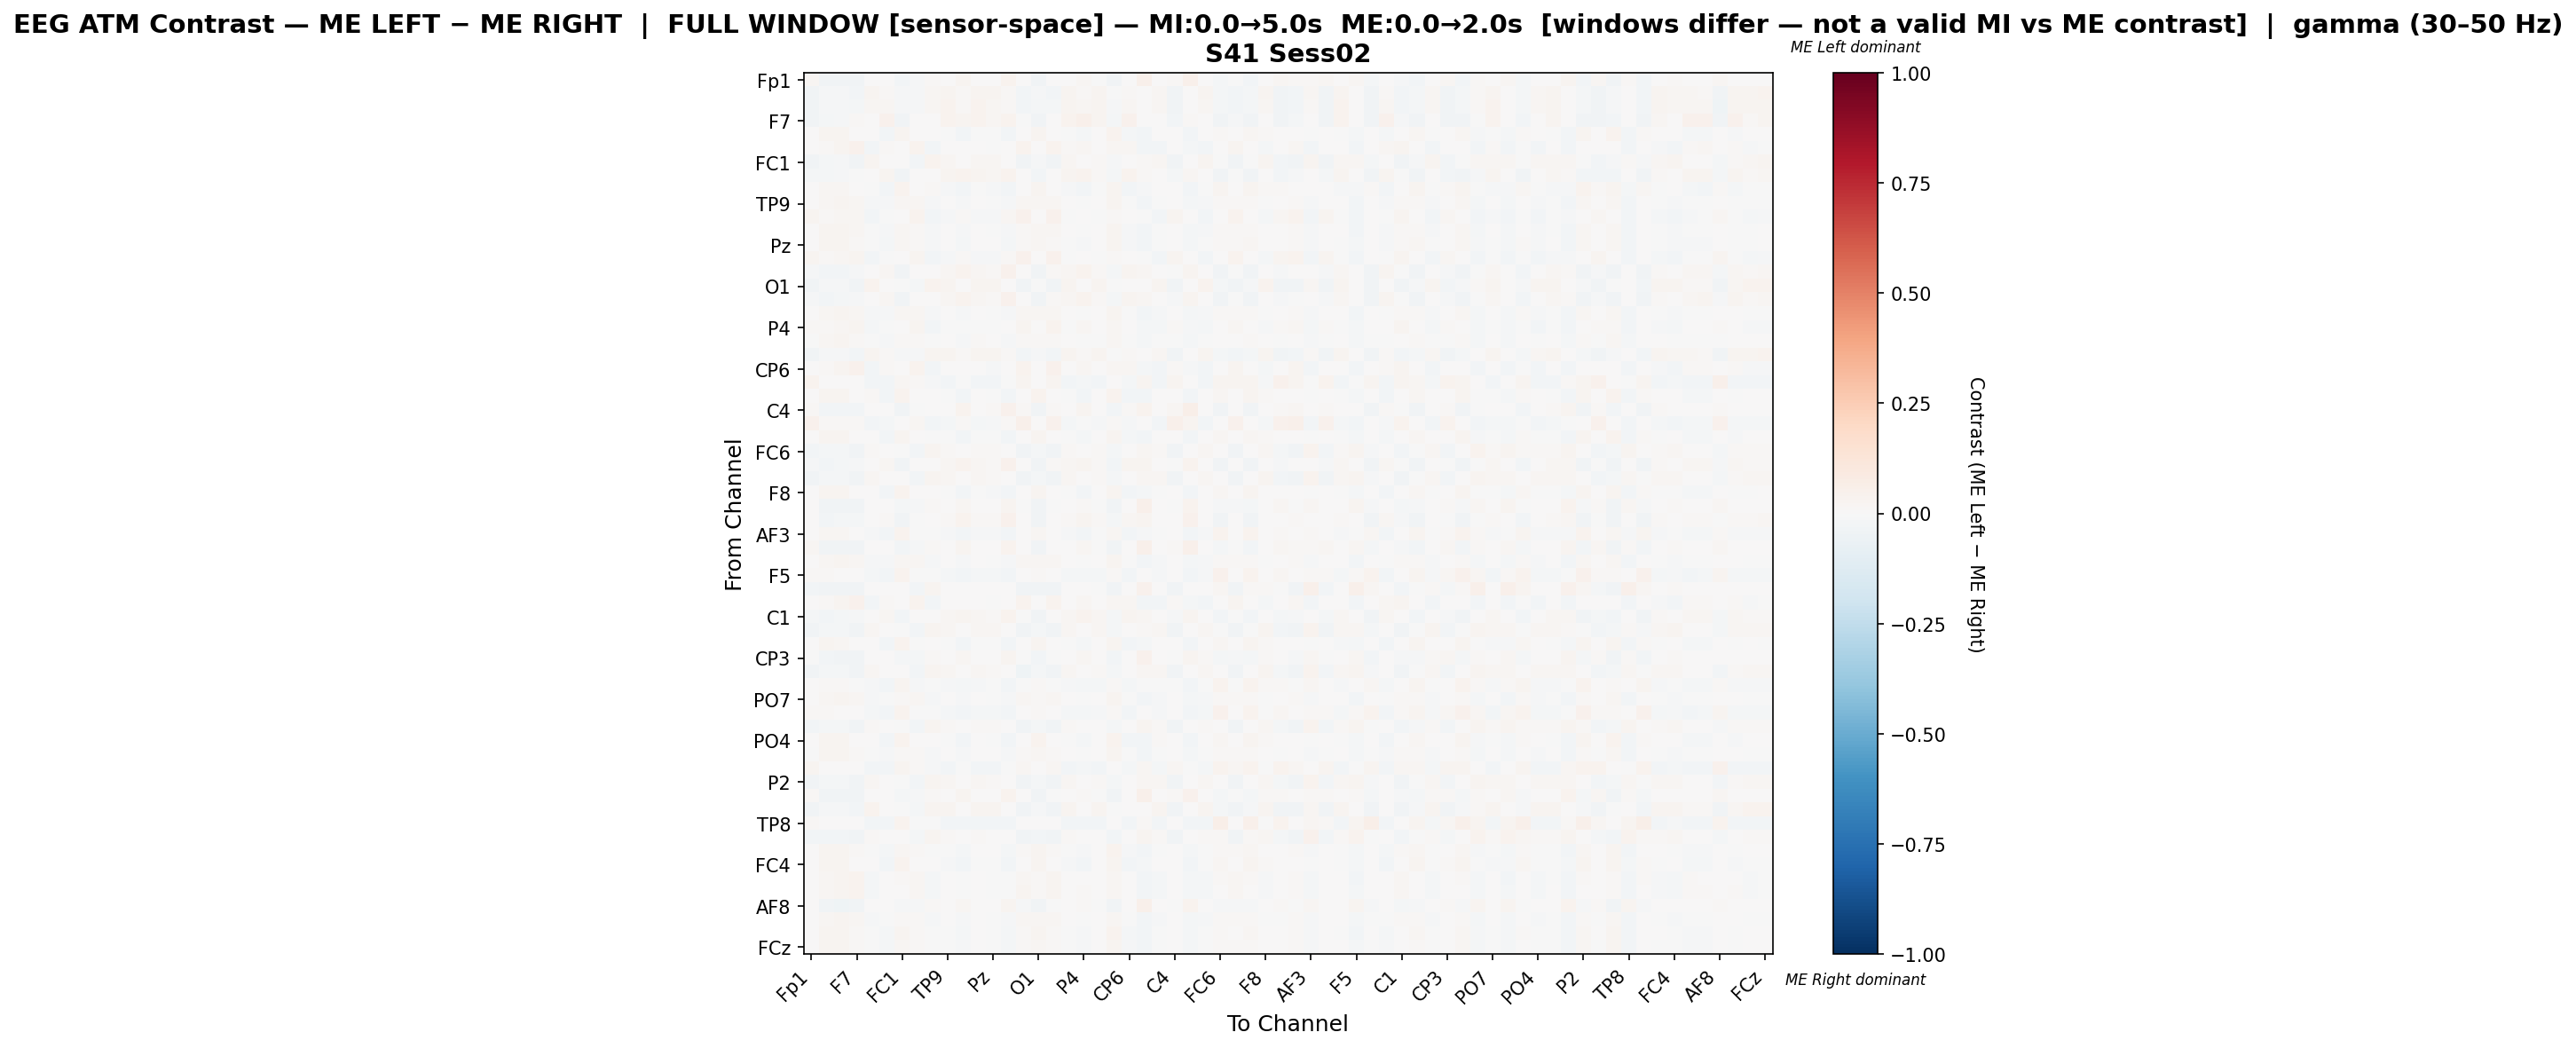

Source data for this figure (header and first rows):
, Fp1, Fz, F3, F7, FT9, FC5, FC1, C3, T7, TP9, CP5, CP1, Pz, P3, P7, O1, Oz, O2, P4, P8, TP10, CP6, CP2
Fp1, 0.02332, -0.03715, -0.03715, -0.03418, 0.0, 0.0, -0.02828, -0.012, 0.01032, 0.0, 0.0295, 0.0, 0.001475, 0.0354, 0.00119, -0.03715, 0.001212, 0.0, 0.0177, -0.004458, -0.03566, 0.0059, 0.0472
Fz, -0.03721, -0.008144, -0.01127, -0.02468, 0.02514, 0.009427, -0.01133, -0.01457, 0.022, 0.02828, 0.009427, 0.03064, 0.02592, 0.009427, -0.02933, -0.01364, -0.02623, 0.02749, 0.01257, 0.02675, -0.004237, 0.009427, 0.0
F3, -0.03698, -0.01168, -0.01055, -0.01814, 0.02083, 0.01562, -0.01516, -0.007866, 0.02009, 0.03125, 0.01265, 0.03199, 0.02307, 0.01414, -0.02766, -0.01838, -0.01974, 0.03051, 0.01637, 0.0289, -0.008584, 0.01562, 0.0
F7, -0.03368, -0.02133, -0.008838, 0.01174, 0.002743, 0.04252, -0.0349, 0.006979, 0.0, 0.03429, 0.02743, 0.03292, 0.02058, 0.03292, -0.003497, -0.03505, 0.0006182, 0.03704, 0.04801, 0.02425, -0.01859, 0.04252, 0.0
FT9, 0.0, 0.0289, 0.02794, 0.00289, 0.006645, -0.02515, 0.03083, 0.003444, 0.00355, -0.004157, -0.02398, -0.0003039, -0.003748, -0.02515, 0.00289, 0.03083, 0.00289, -0.005121, -0.02109, 0.001069, 0.03276, -0.02164, -0.02687
FC5, 0.001406, 0.01547, 0.02672, 0.04501, -0.02544, 0.01395, 0.0, 0.0329, -0.02938, 0.005783, 0.001011, 0.004377, -0.006022, 0.005507, 0.03376, 0.001406, 0.03797, 0.008596, 0.01789, 0.004677, 0.01828, 0.01734, -0.02712
FC1, -0.03489, -0.01571, -0.01496, -0.0349, 0.02531, 0.0, 0.003442, -0.02501, 0.03298, 0.01764, 0.0, 0.02071, 0.0161, 0.0, -0.03642, -0.01341, -0.03642, 0.01687, 0.002301, 0.01539, -0.01341, 0.0, 0.01534
C3, -0.02248, -0.0207, -0.007936, -0.007111, 0.005488, 0.02744, -0.03236, 0.003454, 0.003293, 0.02744, 0.03183, 0.02744, 0.01647, 0.03732, 0.003454, -0.03058, 0.004964, 0.02964, 0.03183, 0.01414, -0.01919, 0.03183, 0.01207
T7, 0.004288, 0.02144, 0.02144, 0.0, -0.0005931, -0.02804, 0.03602, 0.0002365, 0.009388, -0.0112, -0.02687, -0.007765, -0.01057, -0.02804, 0.0, 0.02487, 0.0, -0.01205, -0.02601, -0.006286, 0.02487, -0.02453, -0.01486
TP9, 0.0006693, 0.02343, 0.02744, 0.0174, -0.009296, -0.0113, 0.01673, 0.01574, -0.01314, 0.002923, -0.01348, 0.003592, -0.002103, -0.01197, 0.01606, 0.0174, 0.0174, 0.003592, -0.006789, 0.003251, 0.02544, -0.007799, -0.02687
CP5, 0.02391, 0.01196, 0.01739, 0.02283, -0.0263, -0.006731, 0.0, 0.03142, -0.02966, -0.007917, 0.01293, -0.007917, -0.01098, 0.0161, 0.04457, 0.001087, 0.04239, -0.00683, 0.003151, -0.00416, 0.01413, 0.001176, -0.004457
CP1, 0.001324, 0.02449, 0.0278, 0.01655, -0.007521, -0.01215, 0.01853, 0.01487, -0.01067, 0.001238, -0.01363, 0.003223, -0.003044, -0.01282, 0.01522, 0.01853, 0.01655, 0.0019, -0.007677, 0.002912, 0.02647, -0.008649, -0.02687
Pz, 0.001592, 0.02787, 0.02707, 0.01194, -0.007769, -0.01732, 0.01831, 0.01076, -0.01214, 0.0005988, -0.01614, 0.0005988, 0.002175, -0.01653, 0.01194, 0.0199, 0.01194, -0.0001974, -0.01056, 0.00653, 0.02946, -0.01376, -0.02728
P3, 0.02539, 0.01074, 0.0166, 0.02344, -0.0263, -0.005788, 0.0, 0.02899, -0.02938, -0.007894, 0.009991, -0.007894, -0.01247, 0.01472, 0.04492, 0.0009766, 0.04492, -0.005941, 0.007061, -0.006304, 0.0127, 0.001508, -0.004658
P7, -0.01025, -0.02674, -0.02584, -0.01085, 0.001832, 0.02198, -0.03374, 0.004146, 0.0, 0.02106, 0.03571, 0.02106, 0.01465, 0.04212, 0.003461, -0.03589, 0.01051, 0.02289, 0.03388, 0.01525, -0.02337, 0.02564, 0.02198
O1, -0.03721, -0.007826, -0.01134, -0.03215, 0.03526, 0.001959, -0.002767, -0.02146, 0.03134, 0.02547, 0.001959, 0.02938, 0.02351, 0.001959, -0.0368, -0.005867, -0.0337, 0.02449, 0.005877, 0.0253, -0.003338, 0.001959, 0.0
Oz, -0.01305, -0.02653, -0.01965, -0.01007, 0.001797, 0.02246, -0.03433, 0.001885, 0.0, 0.02246, 0.03324, 0.02156, 0.01527, 0.04043, 0.005813, -0.03552, 0.009103, 0.02336, 0.03594, 0.01529, -0.02324, 0.02695, 0.01977
O2, 0.001384, 0.02284, 0.02768, 0.01869, -0.01074, -0.01074, 0.01592, 0.01635, -0.01398, 0.002628, -0.01303, 0.00332, -0.002648, -0.01143, 0.01661, 0.01661, 0.01799, 0.00332, -0.005416, 0.002889, 0.02491, -0.00654, -0.02687
P4, 0.01099, 0.01557, 0.01923, 0.03022, -0.02206, -0.0009972, 0.004579, 0.02354, -0.02691, -0.002183, -0.002558, -0.003099, -0.007137, 0.0008343, 0.03022, 0.00641, 0.03297, -0.001268, 0.01667, 0.001, 0.0174, 0.003477, -0.01996
P8, -0.005157, 0.02108, 0.02428, 0.009071, -0.002335, -0.00911, 0.01314, 0.008092, -0.006211, 0.005984, -0.009298, 0.008016, 0.002897, -0.00911, 0.00956, 0.01498, 0.009071, 0.005984, -0.004555, -0.001017, 0.02194, -0.005609, -0.02217
TP10, -0.03658, -0.008658, -0.0079, -0.02404, 0.02645, 0.009552, -0.01082, -0.01511, 0.02351, 0.02719, 0.009552, 0.03086, 0.02572, 0.01029, -0.02703, -0.0138, -0.02553, 0.02719, 0.01323, 0.02491, -0.004226, 0.009552, 0.0
CP6, 0.007417, 0.0136, 0.02349, 0.04079, -0.02531, 0.008097, 0.0, 0.03464, -0.02899, 0.001917, 0.001888, 0.0006807, -0.009236, 0.006861, 0.03585, 0.001236, 0.03956, 0.004389, 0.01672, 0.003011, 0.01607, 0.01666, -0.0216
CP2, 0.03441, 0.0, 0.0, 0.0, -0.02847, -0.02847, 0.02331, 0.00996, -0.01518, -0.02961, -0.006247, -0.02961, -0.02733, -0.002947, 0.02886, 0.0, 0.02664, -0.02961, -0.01624, -0.02392, 0.0, -0.02062, 0.02594
Cz, 0.0, 0.0295, 0.0274, 0.0, 0.008049, -0.02899, 0.03372, 0.001953, 0.004734, -0.003696, -0.02778, 0.0005192, -0.004595, -0.02899, 0.0, 0.03267, 0.0, -0.004749, -0.02356, 0.005504, 0.03267, -0.02536, -0.02778
C4, 0.01139, -0.03123, -0.02973, -0.02672, 0.003044, 0.00761, -0.03433, -0.004035, 0.0, 0.00761, 0.03805, 0.00761, 0.009132, 0.04414, 0.01139, -0.03579, 0.009841, 0.00761, 0.02435, 0.003133, -0.02821, 0.0137, 0.03805
T8, 0.04502, 0.008186, 0.008186, 0.01091, -0.02552, -0.0187, 0.0, 0.02093, -0.02938, -0.01983, 0.009716, -0.01846, -0.01484, 0.01541, 0.04775, 0.001364, 0.04502, -0.01846, -0.001198, -0.01531, 0.00955, -0.009852, 0.006988
FT10, 0.0, 0.02836, 0.02653, 0.002745, 0.004688, -0.0255, 0.03111, 0.00323, -0.0001013, -0.004676, -0.02437, -0.001016, -0.004246, -0.0255, 0.002745, 0.02928, 0.002745, -0.005591, -0.02071, 0.002589, 0.03111, -0.02211, -0.02529
FC6, -0.03098, -0.02282, -0.0204, -0.0349, 0.01451, 0.0, -0.001356, -0.02459, 0.0272, 0.0136, 0.0, 0.01451, 0.01179, 0.0, -0.03642, -0.02191, -0.03642, 0.0136, 0.0, 0.009047, -0.02191, 0.0, 0.02267
FC2, -0.009737, -0.02622, -0.02118, -0.01433, 0.002198, 0.01978, -0.03411, 0.004413, 0.0, 0.01978, 0.03846, 0.01868, 0.01209, 0.04286, 0.007394, -0.03611, 0.009396, 0.01978, 0.03077, 0.01558, -0.02357, 0.02418, 0.02527
F4, -0.03569, -0.02025, -0.01714, -0.03433, 0.01868, 0.0, 0.0006026, -0.02443, 0.02681, 0.01706, 0.0, 0.01787, 0.01543, 0.0, -0.03731, -0.01944, -0.03582, 0.01625, 0.001625, 0.01258, -0.01795, 0.0, 0.01706
F8, 0.0, 0.02595, 0.02422, 0.00173, 0.005068, -0.02741, 0.03374, 0.004325, 0.002669, -0.005116, -0.02741, -0.001656, -0.00838, -0.02741, 0.00173, 0.02768, 0.00173, -0.005981, -0.02395, 0.005148, 0.02855, -0.02588, -0.02309
Fp2, 0.005961, -0.03731, -0.03582, -0.03433, 0.0, 0.0, -0.01678, -0.01517, 0.0152, 0.0, 0.02222, 0.0, 0.00117, 0.0269, -0.006904, -0.03731, -0.006581, 0.0, 0.01287, -0.004478, -0.03582, 0.004678, 0.04912
AF7, 0.001923, -0.02565, -0.0231, -0.01948, 0.002121, 0.01379, -0.03433, -0.002475, 0.00106, 0.01379, 0.03499, 0.01485, 0.01485, 0.0403, 0.006165, -0.03625, 0.004476, 0.01485, 0.02651, 0.009308, -0.02204, 0.01803, 0.02757
AF3, 0.00304, 0.01824, 0.01596, 0.0, -0.01099, -0.02847, 0.03343, -0.0004264, -0.00458, -0.01142, -0.02728, -0.01218, -0.009806, -0.02847, 0.0, 0.01824, 0.0, -0.01294, -0.02348, -0.005488, 0.01824, -0.02491, -0.009806
AFz, 0.02316, -0.03731, -0.03582, -0.03433, 0.0, 0.0, -0.02843, -0.01212, 0.01032, 0.0, 0.0295, 0.0, 0.001475, 0.0354, 0.00251, -0.03731, 0.001052, 0.0, 0.0177, -0.004478, -0.03582, 0.0059, 0.0472
F1, 0.0007037, 0.02252, 0.02956, 0.019, -0.01066, -0.009952, 0.01619, 0.01744, -0.01319, 0.002993, -0.01304, 0.002993, -0.003192, -0.01136, 0.01689, 0.01619, 0.019, 0.003697, -0.00671, 0.004698, 0.02463, -0.006562, -0.02712
F5, 0.009153, 0.0103, 0.006865, 0.0, -0.01888, -0.02804, 0.03204, -0.002336, -0.006322, -0.01891, -0.02687, -0.02005, -0.01657, -0.02804, 0.0, 0.0103, 0.0, -0.02005, -0.02115, -0.01657, 0.0103, -0.02453, 0.0005908
FT7, -0.02508, -0.03731, -0.03582, -0.03433, 0.0, 0.0, 0.002385, -0.02687, 0.02448, 0.0, 0.0, 0.0, 0.0, 0.0, -0.03731, -0.03731, -0.03582, 0.0, 0.0, -0.004478, -0.03582, 0.0, 0.04371
FC3, 0.005208, 0.01432, 0.02474, 0.04427, -0.02587, 0.01189, 0.0, 0.03397, -0.02966, 0.002896, 0.001362, 0.001594, -0.007752, 0.005384, 0.03385, 0.001302, 0.03776, 0.0055, 0.01829, 0.003619, 0.01693, 0.01806, -0.02468
C1, -0.01997, -0.02536, -0.02044, -0.01256, 0.003233, 0.02155, -0.02872, 0.003816, 0.0, 0.02263, 0.03017, 0.0194, 0.01401, 0.03448, -0.003199, -0.03398, 0.003134, 0.02155, 0.03448, 0.0163, -0.02273, 0.02586, 0.02047
C5, -0.03299, -0.01582, -0.01688, -0.0349, 0.0206, 0.0, -0.001425, -0.02646, 0.02918, 0.0206, 0.0, 0.01974, 0.01974, 0.0, -0.03642, -0.01582, -0.03642, 0.01888, 0.004292, 0.01605, -0.01582, 0.0, 0.01459
TP7, 0.0, 0.02817, 0.02314, 0.0, 0.001397, -0.02899, 0.0332, -0.0002017, 0.0001895, -0.004841, -0.02778, -0.002829, -0.004639, -0.02899, 0.0, 0.02918, 0.0, -0.006853, -0.02275, 0.004216, 0.02918, -0.02536, -0.02275
CP3, -0.0006605, -0.03025, -0.03244, -0.0349, 0.004932, 0.0, -0.01887, -0.01745, 0.01356, 0.006165, 0.02096, 0.004932, 0.007398, 0.02589, -0.006826, -0.03025, -0.006826, 0.004932, 0.01973, 0.001613, -0.03025, 0.004932, 0.03946
P1, -0.03259, -0.01997, -0.02232, -0.03395, 0.01929, 0.0, 0.000174, -0.02401, 0.02893, 0.01706, 0.0, 0.0178, 0.01558, 0.0, -0.04012, -0.01923, -0.03549, 0.01632, 0.002226, 0.01398, -0.01769, 0.0, 0.01855
P5, 0.000277, 0.01064, 0.009242, -0.005605, -0.009257, -0.02354, 0.02633, -0.007848, -0.0002939, -0.009538, -0.02242, -0.01038, -0.007295, -0.02354, -0.004484, 0.01064, -0.005605, -0.01038, -0.01822, -0.01626, 0.009521, -0.02018, -0.001413
PO7, 0.0007289, 0.02187, 0.02915, 0.02187, -0.01127, -0.007629, 0.01531, 0.01807, -0.01317, 0.002864, -0.01229, 0.002864, -0.003546, -0.01054, 0.01749, 0.01531, 0.01968, 0.003593, -0.005003, 0.002285, 0.02405, -0.003396, -0.02687
PO3, 0.00939, 0.00939, 0.005869, 0.0, -0.02025, -0.02847, 0.03169, -0.001186, -0.007356, -0.02027, -0.02728, -0.02144, -0.01672, -0.02847, 0.001174, 0.00939, 0.002347, -0.02144, -0.01907, -0.01434, 0.00939, -0.02491, 0.0008855
POz, -0.02997, -0.02157, -0.01801, -0.03577, 0.01451, 0.0, -0.0009561, -0.02962, 0.02805, 0.01257, 0.0, 0.01354, 0.01064, 0.0, -0.03415, -0.02061, -0.03577, 0.01257, 0.0, 0.004442, -0.02223, 0.0, 0.02418
PO4, 0.0, 0.0295, 0.0274, 0.0, 0.00779, -0.02804, 0.03372, 0.0008248, 0.004514, -0.003916, -0.02687, 0.0002991, -0.003687, -0.02804, 0.0, 0.03267, 0.0, -0.00497, -0.02265, 0.001582, 0.03267, -0.02453, -0.02687
PO8, -0.001597, 0.02384, 0.02706, 0.01367, -0.007609, -0.01108, 0.01436, 0.01207, -0.01153, 0.005125, -0.01202, 0.004431, 0.00117, -0.01108, 0.01412, 0.0169, 0.01367, 0.004431, -0.00577, 0.000752, 0.02408, -0.007642, -0.0252
P6, 0.02545, 0.001212, 0.003636, 0.0, -0.02461, -0.02825, 0.02909, 0.01229, -0.01241, -0.02817, -0.006513, -0.02695, -0.02712, -0.00643, 0.02182, 0.002424, 0.01818, -0.02817, -0.02106, -0.02365, 0.002424, -0.02001, 0.02137
P2, -0.0327, -0.02067, -0.02071, -0.03411, 0.0188, 0.0, -0.0002739, -0.0241, 0.03008, 0.01654, 0.0, 0.01729, 0.01504, 0.0, -0.03876, -0.01992, -0.03566, 0.01579, 0.001504, 0.01344, -0.01837, 0.0, 0.0188
CPz, 0.01253, -0.03642, -0.0349, -0.0349, 0.0, 0.0, -0.02092, -0.01333, 0.01119, 0.0, 0.02797, 0.0, 0.001399, 0.03357, 0.001343, -0.03642, -0.001454, 0.0, 0.01538, -0.004552, -0.03642, 0.005594, 0.04895
CP4, -0.03731, -0.00908, -0.008498, -0.02977, 0.03279, 0.004554, -0.005184, -0.01958, 0.03097, 0.0255, 0.004554, 0.02914, 0.02368, 0.004554, -0.03276, -0.00817, -0.03127, 0.02459, 0.007286, 0.02376, -0.003034, 0.004554, 0.0
TP8, 0.01401, 0.0, 0.0, 0.0, -0.02825, -0.02825, 0.03503, -0.00226, -0.00486, -0.02938, -0.02712, -0.02938, -0.02712, -0.02825, 0.0, 0.0, 0.0, -0.02938, -0.02712, -0.02486, 0.0, -0.02486, 0.01491
C6, -0.03057, -0.02725, -0.0277, -0.03411, 0.01106, 0.0, 0.0001835, -0.02304, 0.02655, 0.009956, 0.0, 0.01106, 0.007743, 0.0, -0.03876, -0.02615, -0.03566, 0.009956, 0.0, 0.006855, -0.0246, 0.0, 0.02765
C2, 0.0007485, 0.02994, 0.02695, 0.009731, -0.003337, -0.01906, 0.02246, 0.008891, -0.007499, -0.001511, -0.01789, 0.001483, 7.694890592646608e-05, -0.01831, 0.009731, 0.02395, 0.009731, -0.002259, -0.0134, 0.003071, 0.03219, -0.01555, -0.02687
FC4, 0.00545, 0.02543, 0.02361, 0.0, 0.002407, -0.02847, 0.0327, 0.001586, 0.00581, -0.007814, -0.02733, -0.004181, -0.007353, -0.02847, 0.0, 0.02816, 0.0, -0.008723, -0.0237, 0.0006052, 0.02816, -0.02506, -0.02098
FT8, 0.0009643, 0.01929, 0.027, 0.03182, -0.01743, 0.0008922, 0.008679, 0.02274, -0.02053, 0.003581, -0.007583, 0.002617, -0.00469, -0.004894, 0.02314, 0.009643, 0.02604, 0.00551, 0.004953, 0.00206, 0.02122, 0.004397, -0.02687
F6, 0.002035, 0.01831, 0.02645, 0.03357, -0.01909, 0.00227, 0.007121, 0.02317, -0.02226, 0.003175, -0.006773, 0.002158, -0.004738, -0.003834, 0.02442, 0.008138, 0.02747, 0.005209, 0.009504, 0.003625, 0.02035, 0.00566, -0.02712
... 4 more rows
